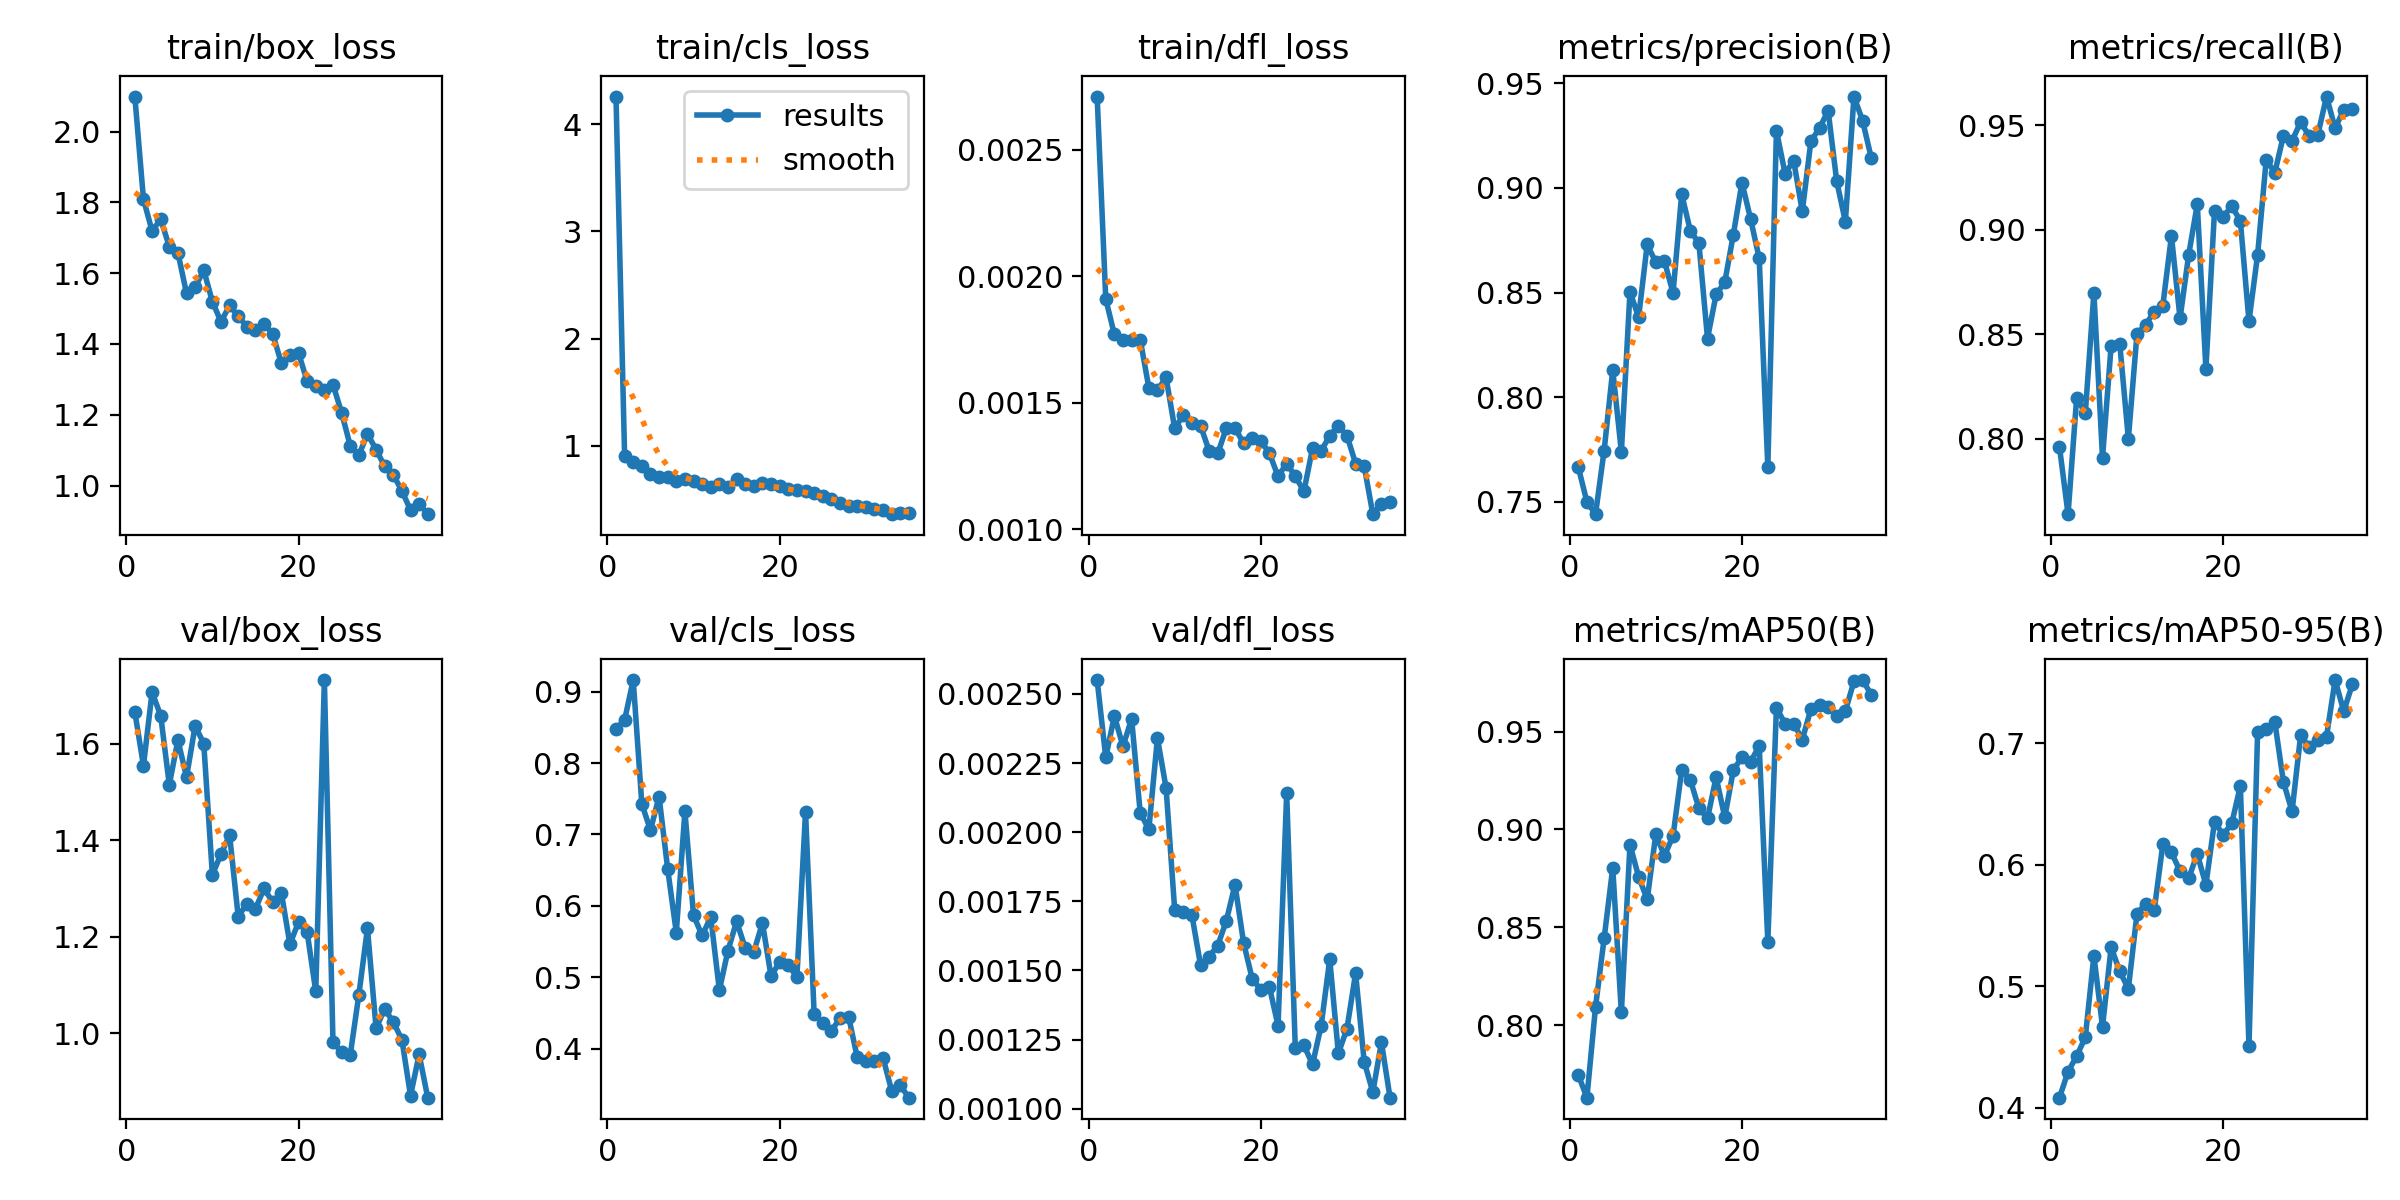

The table this chart was drawn from, first rows:
epoch, time, train/box_loss, train/cls_loss, train/dfl_loss, metrics/precision(B), metrics/recall(B), metrics/mAP50(B), metrics/mAP50-95(B), val/box_loss, val/cls_loss, val/dfl_loss, lr/pg0, lr/pg1, lr/pg2
1, 10.97, 2.099, 4.26, 0.00271, 0.7666, 0.7962, 0.7746, 0.4081, 1.665, 0.8479, 0.00255, 0.0003305, 0.0003305, 0.06728
2, 21.21, 1.809, 0.9047, 0.00191, 0.7501, 0.7639, 0.7629, 0.4295, 1.554, 0.8604, 0.00227, 0.0006451, 0.0006451, 0.03426
3, 31.4, 1.719, 0.8492, 0.00177, 0.7441, 0.8197, 0.8093, 0.4423, 1.707, 0.9163, 0.00242, 0.0009408, 0.0009408, 0.001223
4, 41.44, 1.752, 0.8071, 0.00175, 0.7746, 0.8121, 0.8444, 0.4578, 1.658, 0.7428, 0.00231, 0.0009151, 0.0009151, 0.0009151
5, 51.51, 1.675, 0.739, 0.00175, 0.8131, 0.8697, 0.8804, 0.5249, 1.515, 0.706, 0.00241, 0.0008869, 0.0008869, 0.0008869
6, 61.56, 1.658, 0.7027, 0.00175, 0.7739, 0.7909, 0.8065, 0.4665, 1.607, 0.753, 0.00207, 0.0008586, 0.0008586, 0.0008586
7, 71.52, 1.543, 0.7057, 0.00156, 0.8505, 0.8444, 0.8923, 0.5319, 1.531, 0.6517, 0.00201, 0.0008303, 0.0008303, 0.0008303
8, 81.54, 1.56, 0.6711, 0.00155, 0.8382, 0.8455, 0.8759, 0.5121, 1.637, 0.5626, 0.00234, 0.000802, 0.000802, 0.000802
9, 91.5, 1.608, 0.6849, 0.0016, 0.873, 0.8, 0.8643, 0.4978, 1.6, 0.7326, 0.00216, 0.0007737, 0.0007737, 0.0007737
10, 101.5, 1.52, 0.6711, 0.0014, 0.8644, 0.8501, 0.8976, 0.5594, 1.328, 0.5867, 0.00172, 0.0007454, 0.0007454, 0.0007454
11, 111.6, 1.463, 0.6391, 0.00145, 0.865, 0.8546, 0.8865, 0.5679, 1.371, 0.5586, 0.00171, 0.0007171, 0.0007171, 0.0007171
12, 121.7, 1.509, 0.6129, 0.00142, 0.8498, 0.8606, 0.8967, 0.5624, 1.41, 0.5841, 0.0017, 0.0006889, 0.0006889, 0.0006889
13, 131.7, 1.479, 0.6384, 0.00141, 0.8971, 0.8636, 0.9303, 0.6166, 1.241, 0.4819, 0.00152, 0.0006606, 0.0006606, 0.0006606
14, 141.8, 1.449, 0.6158, 0.00131, 0.8797, 0.897, 0.9254, 0.6099, 1.269, 0.5374, 0.00155, 0.0006323, 0.0006323, 0.0006323
15, 152, 1.44, 0.6874, 0.0013, 0.8736, 0.8576, 0.9108, 0.5946, 1.258, 0.5783, 0.00159, 0.000604, 0.000604, 0.000604
16, 162.1, 1.458, 0.6391, 0.0014, 0.8281, 0.8879, 0.9057, 0.5887, 1.3, 0.5411, 0.00168, 0.0005757, 0.0005757, 0.0005757
17, 172.2, 1.429, 0.6246, 0.0014, 0.8492, 0.9121, 0.9268, 0.6087, 1.271, 0.5356, 0.00181, 0.0005474, 0.0005474, 0.0005474
18, 182.2, 1.347, 0.649, 0.00134, 0.8549, 0.8333, 0.9062, 0.5833, 1.291, 0.576, 0.0016, 0.0005191, 0.0005191, 0.0005191
19, 192.2, 1.369, 0.6442, 0.00136, 0.8778, 0.9091, 0.9303, 0.6353, 1.185, 0.5013, 0.00147, 0.0004909, 0.0004909, 0.0004909
20, 202.3, 1.375, 0.6242, 0.00135, 0.9025, 0.9061, 0.9371, 0.6243, 1.23, 0.5218, 0.00143, 0.0004626, 0.0004626, 0.0004626
21, 212.3, 1.294, 0.5927, 0.0013, 0.8852, 0.9112, 0.9345, 0.6339, 1.209, 0.517, 0.00144, 0.0004343, 0.0004343, 0.0004343
22, 222.2, 1.281, 0.582, 0.00121, 0.8664, 0.9041, 0.9427, 0.6646, 1.086, 0.5006, 0.0013, 0.000406, 0.000406, 0.000406
23, 232.3, 1.27, 0.5722, 0.00126, 0.7667, 0.8562, 0.8427, 0.4505, 1.732, 0.7315, 0.00214, 0.0003777, 0.0003777, 0.0003777
24, 242.3, 1.285, 0.5549, 0.00121, 0.9274, 0.8879, 0.9623, 0.7088, 0.9814, 0.449, 0.00122, 0.0003494, 0.0003494, 0.0003494
25, 252.3, 1.206, 0.5329, 0.00115, 0.9069, 0.9333, 0.954, 0.7119, 0.9602, 0.4363, 0.00123, 0.0003211, 0.0003211, 0.0003211
26, 262.9, 1.113, 0.5054, 0.00132, 0.9131, 0.9273, 0.9541, 0.7174, 0.9544, 0.4249, 0.00116, 0.0002929, 0.0002929, 0.0002929
27, 272.7, 1.086, 0.4677, 0.00131, 0.8888, 0.9449, 0.946, 0.6679, 1.079, 0.4426, 0.0013, 0.0002646, 0.0002646, 0.0002646
28, 282.5, 1.146, 0.4398, 0.00137, 0.9223, 0.9424, 0.9615, 0.6438, 1.217, 0.445, 0.00154, 0.0002363, 0.0002363, 0.0002363
29, 292.2, 1.102, 0.4353, 0.00141, 0.9286, 0.9515, 0.9638, 0.7066, 1.01, 0.3879, 0.0012, 0.000208, 0.000208, 0.000208
30, 301.9, 1.054, 0.4246, 0.00137, 0.9369, 0.9446, 0.9625, 0.6965, 1.05, 0.3821, 0.00129, 0.0001797, 0.0001797, 0.0001797
31, 311.7, 1.03, 0.4094, 0.00126, 0.9032, 0.9455, 0.9578, 0.7024, 1.023, 0.3832, 0.00149, 0.0001514, 0.0001514, 0.0001514
32, 321.4, 0.9855, 0.4029, 0.00125, 0.884, 0.9636, 0.9605, 0.7052, 0.9863, 0.3871, 0.00117, 0.0001231, 0.0001231, 0.0001231
33, 331.1, 0.9308, 0.3596, 0.00106, 0.9437, 0.9485, 0.9757, 0.7519, 0.8705, 0.341, 0.00106, 9.48571e-05, 9.48571e-05, 9.48571e-05
34, 341, 0.9491, 0.373, 0.0011, 0.9321, 0.9574, 0.9764, 0.7263, 0.9558, 0.3484, 0.00124, 6.65714e-05, 6.65714e-05, 6.65714e-05
35, 350.7, 0.9194, 0.3674, 0.00111, 0.9145, 0.9576, 0.969, 0.7483, 0.8663, 0.3313, 0.00104, 3.82857e-05, 3.82857e-05, 3.82857e-05
